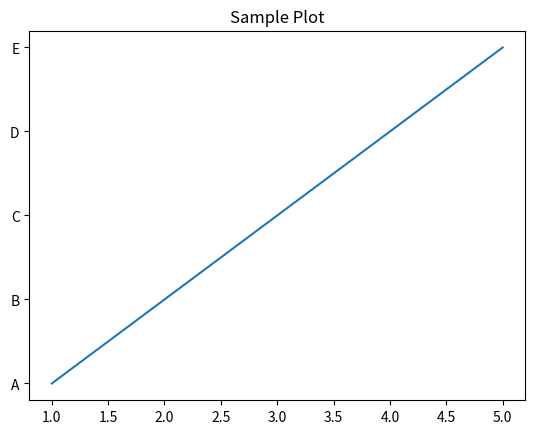

Source code (Python):
import matplotlib.pyplot as plt
x=[1, 2, 3, 4, 5]
y=["A", "B", "C", "D", "E"]
plt.plot(x, y)
plt.title("Sample Plot")
plt.show()
plt.xlabel("X-axis")
plt.ylabel("Y-axis")
